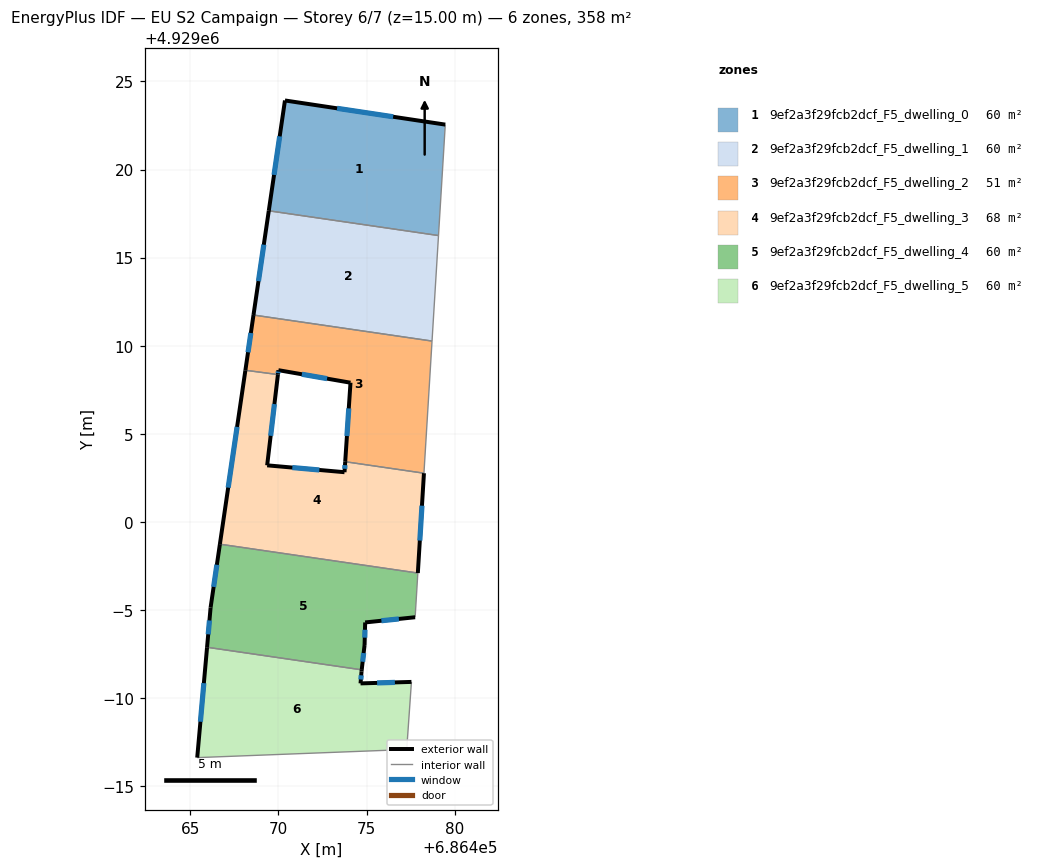
=== STOREY PLAN SPEC (per zone: floor XY polygon, exterior-wall plan segments, windows/doors) ===
zone 1: 9ef2a3f29fcb2dcf_F5_dwelling_0  (59.7 m²)
  floor: (686479.47, 4929022.55) (686479.08, 4929016.25) (686469.45, 4929017.66) (686470.37, 4929023.92)
  exterior wall: (686470.37, 4929023.92) – (686469.45, 4929017.66)  [6.3 m]
    window: (686470.07, 4929021.88) – (686469.75, 4929019.69)  [2.3 m²]
  exterior wall: (686479.47, 4929022.55) – (686470.37, 4929023.92)  [9.2 m]
    window: (686476.51, 4929022.99) – (686473.33, 4929023.47)  [3.4 m²]
  interior walls: 2
zone 2: 9ef2a3f29fcb2dcf_F5_dwelling_1  (59.7 m²)
  floor: (686479.08, 4929016.25) (686478.71, 4929010.26) (686468.58, 4929011.74) (686469.45, 4929017.66)
  exterior wall: (686469.45, 4929017.66) – (686468.58, 4929011.74)  [6.0 m]
    window: (686469.17, 4929015.73) – (686468.86, 4929013.66)  [2.2 m²]
  interior walls: 3
zone 3: 9ef2a3f29fcb2dcf_F5_dwelling_2  (51.4 m²)
  floor: (686478.71, 4929010.26) (686478.26, 4929002.76) (686473.79, 4929003.42) (686474.09, 4929007.90) (686470.00, 4929008.61) (686469.97, 4929008.36) (686468.12, 4929008.61) (686468.58, 4929011.74)
  exterior wall: (686470.00, 4929008.61) – (686474.09, 4929007.90)  [4.2 m]
    window: (686471.33, 4929008.38) – (686472.76, 4929008.13)  [1.5 m²]
  exterior wall: (686469.97, 4929008.36) – (686470.00, 4929008.61)  [0.2 m]
    window: (686469.98, 4929008.44) – (686469.99, 4929008.53)  [0.1 m²]
  exterior wall: (686468.58, 4929011.74) – (686468.12, 4929008.61)  [3.2 m]
    window: (686468.43, 4929010.72) – (686468.27, 4929009.63)  [1.2 m²]
  exterior wall: (686474.09, 4929007.90) – (686473.79, 4929003.42)  [4.5 m]
    window: (686473.99, 4929006.44) – (686473.88, 4929004.87)  [1.6 m²]
  interior walls: 4
zone 4: 9ef2a3f29fcb2dcf_F5_dwelling_3  (68.1 m²)
  floor: (686478.26, 4929002.76) (686477.91, 4928997.10) (686466.67, 4928998.74) (686468.12, 4929008.61) (686469.97, 4929008.36) (686469.36, 4929003.21) (686473.75, 4929002.82) (686473.79, 4929003.42)
  exterior wall: (686477.91, 4928997.10) – (686478.26, 4929002.76)  [5.7 m]
    window: (686478.02, 4928998.94) – (686478.14, 4929000.92)  [2.1 m²]
  exterior wall: (686468.12, 4929008.60) – (686466.67, 4928998.74)  [10.0 m]
    window: (686467.65, 4929005.39) – (686467.14, 4929001.94)  [3.7 m²]
  exterior wall: (686469.36, 4929003.21) – (686469.97, 4929008.36)  [5.2 m]
    window: (686469.56, 4929004.89) – (686469.77, 4929006.69)  [1.9 m²]
  exterior wall: (686473.75, 4929002.82) – (686469.36, 4929003.21)  [4.4 m]
    window: (686472.32, 4929002.95) – (686470.78, 4929003.08)  [1.6 m²]
  exterior wall: (686473.79, 4929003.42) – (686473.75, 4929002.82)  [0.6 m]
    window: (686473.77, 4929003.22) – (686473.76, 4929003.01)  [0.2 m²]
  interior walls: 3
zone 5: 9ef2a3f29fcb2dcf_F5_dwelling_4  (59.7 m²)
  floor: (686477.91, 4928997.10) (686477.76, 4928994.59) (686474.92, 4928994.29) (686474.89, 4928993.01) (686474.72, 4928991.60) (686465.95, 4928992.88) (686466.15, 4928995.14) (686466.67, 4928998.74)
  exterior wall: (686474.89, 4928993.01) – (686474.92, 4928994.29)  [1.3 m]
    window: (686474.90, 4928993.43) – (686474.91, 4928993.88)  [0.5 m²]
  exterior wall: (686474.72, 4928991.60) – (686474.89, 4928993.01)  [1.4 m]
    window: (686474.78, 4928992.06) – (686474.83, 4928992.55)  [0.5 m²]
  exterior wall: (686466.15, 4928995.14) – (686465.95, 4928992.88)  [2.3 m]
    window: (686466.08, 4928994.41) – (686466.01, 4928993.62)  [0.8 m²]
  exterior wall: (686466.67, 4928998.74) – (686466.15, 4928995.14)  [3.6 m]
    window: (686466.50, 4928997.57) – (686466.32, 4928996.31)  [1.3 m²]
  exterior wall: (686474.92, 4928994.29) – (686477.76, 4928994.59)  [2.9 m]
    window: (686475.84, 4928994.39) – (686476.83, 4928994.49)  [1.0 m²]
  interior walls: 3
zone 6: 9ef2a3f29fcb2dcf_F5_dwelling_5  (59.7 m²)
  floor: (686477.55, 4928990.92) (686477.28, 4928987.08) (686465.39, 4928986.62) (686465.95, 4928992.88) (686474.72, 4928991.60) (686474.71, 4928991.51) (686474.66, 4928990.83)
  exterior wall: (686465.95, 4928992.88) – (686465.39, 4928986.62)  [6.3 m]
    window: (686465.76, 4928990.85) – (686465.57, 4928988.66)  [2.3 m²]
  exterior wall: (686474.71, 4928991.51) – (686474.72, 4928991.60)  [0.1 m]
  exterior wall: (686474.66, 4928990.83) – (686474.71, 4928991.51)  [0.7 m]
    window: (686474.68, 4928991.05) – (686474.70, 4928991.29)  [0.3 m²]
  exterior wall: (686477.55, 4928990.92) – (686474.66, 4928990.83)  [2.9 m]
    window: (686476.61, 4928990.89) – (686475.60, 4928990.86)  [1.1 m²]
  interior walls: 3

=== DERIVED (storey summary) ===
Building: EU S2 Campaign
Storey: 6 of 7  (floor level z = 15.00 m)
Storey gross floor area: 358.3 m²
Zones on this storey: 6
  - 9ef2a3f29fcb2dcf_F5_dwelling_0: floor 59.7 m²; exterior wall 15.5 m (46.6 m²); 2 window(s) 5.7 m²; WWR 12.2%
  - 9ef2a3f29fcb2dcf_F5_dwelling_1: floor 59.7 m²; exterior wall 6.0 m (17.9 m²); 1 window(s) 2.2 m²; WWR 12.2%
  - 9ef2a3f29fcb2dcf_F5_dwelling_2: floor 51.4 m²; exterior wall 12.1 m (36.2 m²); 4 window(s) 4.4 m²; WWR 12.2%
  - 9ef2a3f29fcb2dcf_F5_dwelling_3: floor 68.1 m²; exterior wall 25.8 m (77.5 m²); 5 window(s) 9.5 m²; WWR 12.2%
  - 9ef2a3f29fcb2dcf_F5_dwelling_4: floor 59.7 m²; exterior wall 11.5 m (34.4 m²); 5 window(s) 4.2 m²; WWR 12.2%
  - 9ef2a3f29fcb2dcf_F5_dwelling_5: floor 59.7 m²; exterior wall 10.0 m (29.9 m²); 3 window(s) 3.6 m²; WWR 12.1%
Zone adjacency (shared interzone walls):
  - 9ef2a3f29fcb2dcf_F5_dwelling_0 ↔ 9ef2a3f29fcb2dcf_F5_dwelling_1
  - 9ef2a3f29fcb2dcf_F5_dwelling_1 ↔ 9ef2a3f29fcb2dcf_F5_dwelling_2
  - 9ef2a3f29fcb2dcf_F5_dwelling_2 ↔ 9ef2a3f29fcb2dcf_F5_dwelling_3
  - 9ef2a3f29fcb2dcf_F5_dwelling_3 ↔ 9ef2a3f29fcb2dcf_F5_dwelling_4
  - 9ef2a3f29fcb2dcf_F5_dwelling_4 ↔ 9ef2a3f29fcb2dcf_F5_dwelling_5